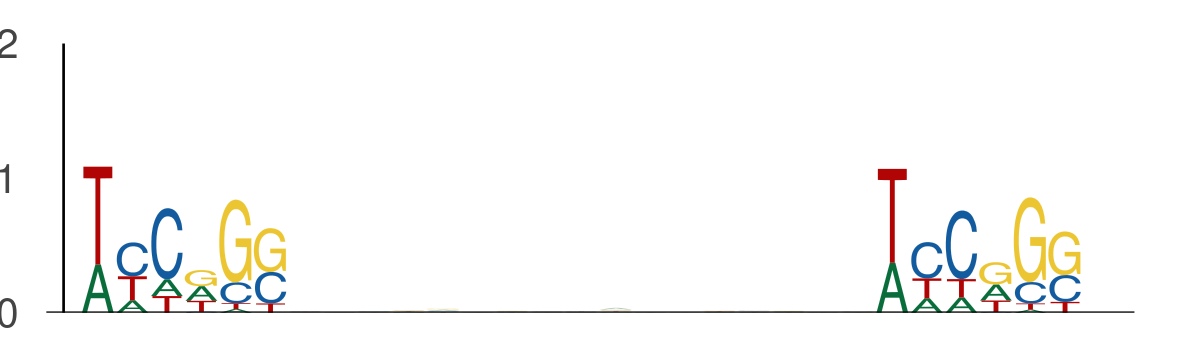

The table this chart was drawn from, first rows:
seq_index, start_position, end_position, is_reversed_complement
2840, 32, 38, 0
2840, 55, 61, 0
3219, 44, 50, 0
3219, 67, 73, 0
550, 50, 56, 0
550, 73, 79, 0
3162, 138, 144, 0
3162, 161, 167, 0
1275, 49, 55, 0
1275, 72, 78, 0
58, 27, 33, 0
58, 50, 56, 0
1768, 17, 23, 0
1768, 40, 46, 0
3381, 123, 129, 0
3381, 146, 152, 0
3134, 73, 79, 0
3134, 96, 102, 0
1905, 88, 94, 0
1905, 111, 117, 0
3422, 89, 95, 0
3422, 112, 118, 0
5400, 44, 50, 0
5400, 67, 73, 0
4917, 12, 18, 0
4917, 35, 41, 0
3506, 107, 113, 0
3506, 130, 136, 0
1069, 39, 45, 0
1069, 62, 68, 0
1634, 17, 23, 0
1634, 40, 46, 0
1835, 3, 9, 0
1835, 26, 32, 0
3690, 89, 95, 0
3690, 112, 118, 0
4124, 44, 50, 0
4124, 67, 73, 0
2074, 105, 111, 0
2074, 128, 134, 0
2074, 88, 94, 0
2074, 111, 117, 0
2181, 135, 141, 0
2181, 158, 164, 0
2540, 119, 125, 0
2540, 142, 148, 0
315, 66, 72, 0
315, 89, 95, 0
486, 12, 18, 0
486, 35, 41, 0
4325, 126, 132, 0
4325, 149, 155, 0
5729, 19, 25, 0
5729, 42, 48, 0
1102, 20, 26, 0
1102, 43, 49, 0
533, 38, 44, 0
533, 61, 67, 0
533, 8, 14, 0
533, 31, 37, 0
... 1,234 more rows
